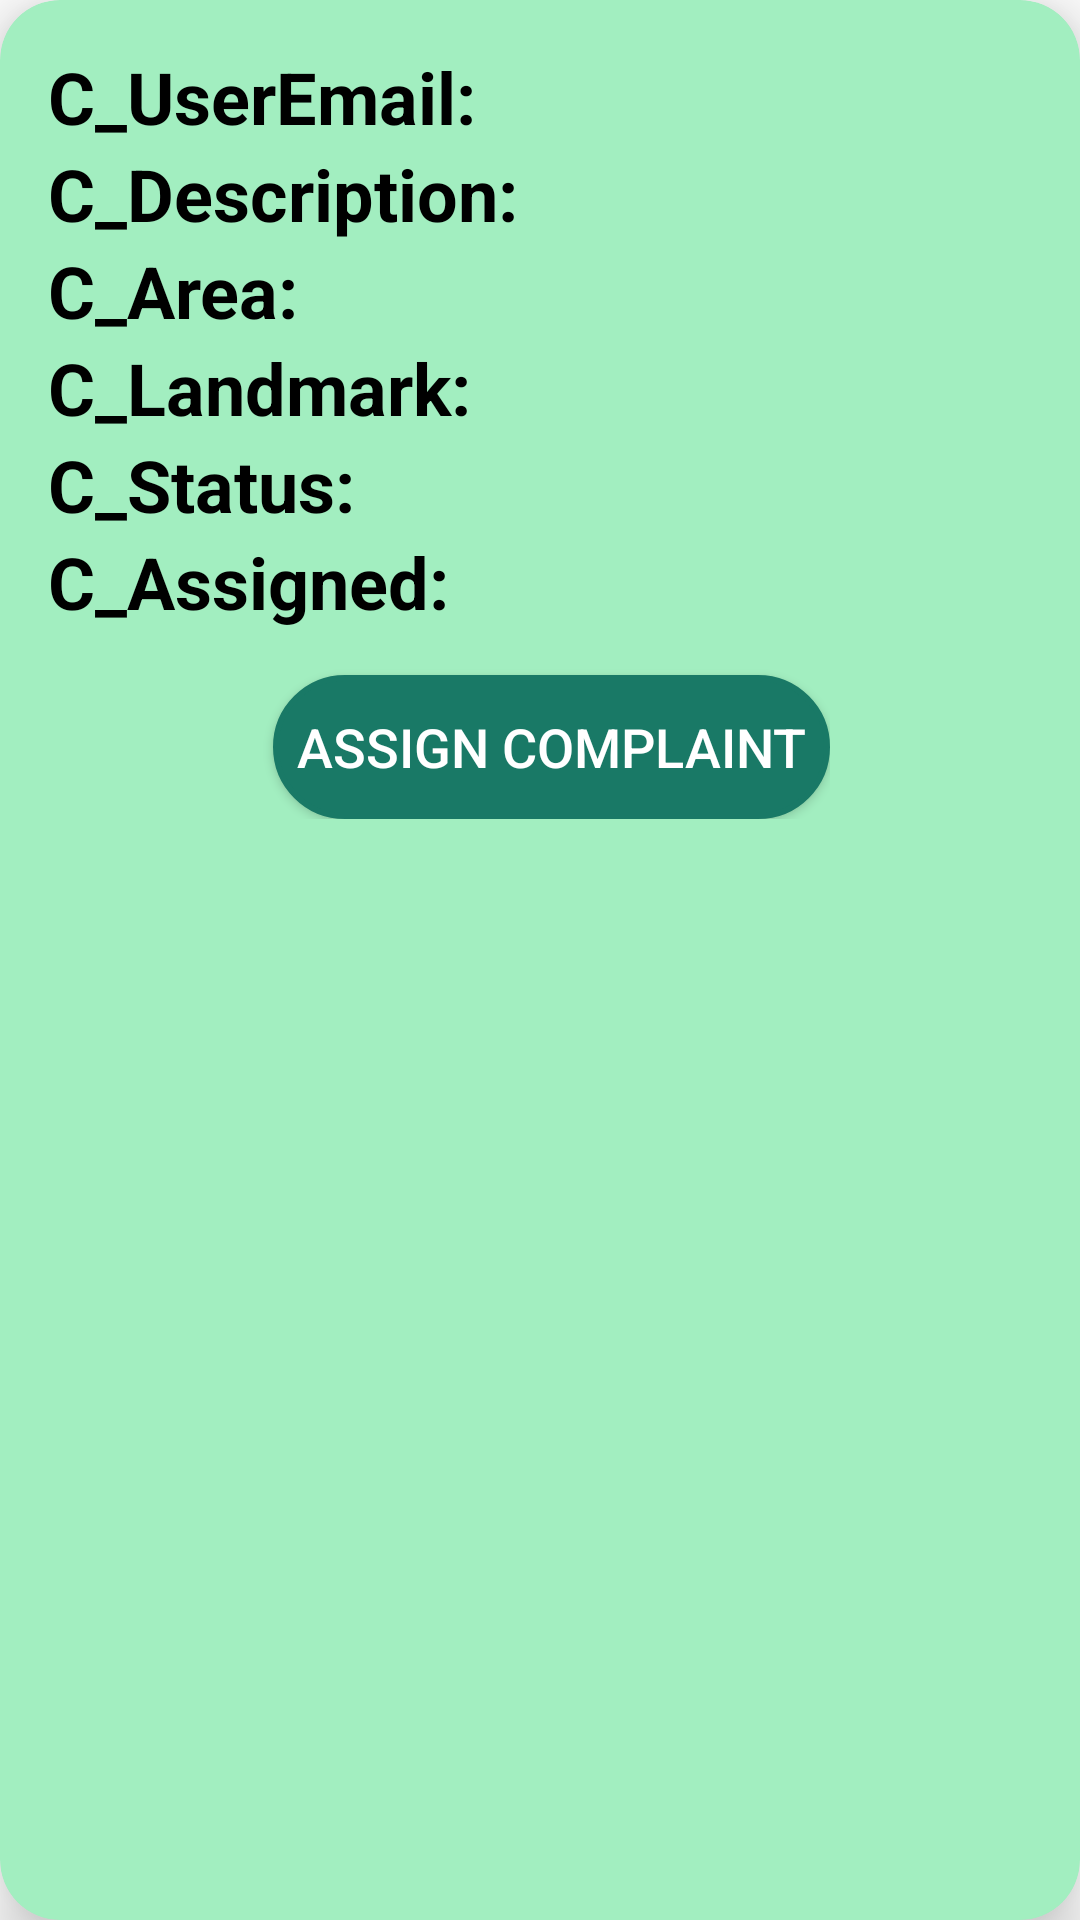

Produce the Android XML layout that renders to this screen, including the resource entries it uses.
<!-- AndroidManifest.xml: application theme Theme.WasteManagement -->
<!-- res/layout/admin_allassign_page.xml -->
<?xml version="1.0" encoding="utf-8"?>
<androidx.cardview.widget.CardView xmlns:android="http://schemas.android.com/apk/res/android"
    android:layout_width="match_parent"
    android:layout_height="wrap_content"
    xmlns:app="http://schemas.android.com/apk/res-auto"
    app:cardElevation="12dp"
    app:cardCornerRadius="20dp"
    android:padding="8dp"
    android:layout_marginBottom="20dp"
    android:backgroundTint="@color/ligreen"
    app:circularflow_radiusInDP="5dp"

    >
    <LinearLayout
        android:layout_width="match_parent"
        android:layout_height="wrap_content"
        android:layout_margin="16dp"
        android:orientation="vertical"
        >
        <LinearLayout
            android:layout_width="wrap_content"
            android:layout_height="wrap_content"
            android:orientation="horizontal"
            android:layout_gravity="center_vertical"
            >
            <TextView
                android:layout_width="wrap_content"
                android:layout_height="wrap_content"
                android:text="C_UserEmail: "
                android:textStyle="bold"
                android:textSize="24dp"
                android:textColor="@color/black"/>
            <TextView
                android:layout_width="wrap_content"
                android:layout_height="wrap_content"
                android:id="@+id/CuName"
                android:textSize="24dp"
                android:textColor="@color/black"/>


        </LinearLayout>
        <LinearLayout
            android:layout_width="wrap_content"
            android:layout_height="wrap_content"
            android:orientation="horizontal"
            android:layout_gravity="center_vertical"
            >
            <TextView
                android:layout_width="wrap_content"
                android:layout_height="wrap_content"
                android:text="C_Description: "
                android:textStyle="bold"
                android:textSize="24dp"
                android:textColor="@color/black"/>
            <TextView
                android:layout_width="wrap_content"
                android:layout_height="wrap_content"
                android:id="@+id/CDes"
                android:textSize="24dp"
                android:textColor="@color/black"/>


        </LinearLayout>
        <LinearLayout
            android:layout_width="wrap_content"
            android:layout_height="wrap_content"
            android:orientation="horizontal"
            android:layout_gravity="center_vertical"
            >
            <TextView
                android:layout_width="wrap_content"
                android:layout_height="wrap_content"
                android:text="C_Area: "
                android:textStyle="bold"
                android:textSize="24dp"
                android:textColor="@color/black"/>
            <TextView
                android:layout_width="wrap_content"
                android:layout_height="wrap_content"
                android:id="@+id/CArea"
                android:textSize="24dp"
                android:textColor="@color/black"/>


        </LinearLayout>
        <LinearLayout
            android:layout_width="wrap_content"
            android:layout_height="wrap_content"
            android:orientation="horizontal"
            android:layout_gravity="center_vertical"
            >
            <TextView
                android:layout_width="wrap_content"
                android:layout_height="wrap_content"
                android:text="C_Landmark: "
                android:textStyle="bold"
                android:textSize="24dp"
                android:textColor="@color/black"/>
            <TextView
                android:layout_width="wrap_content"
                android:layout_height="wrap_content"
                android:id="@+id/CLandmark"
                android:textSize="24dp"
                android:textColor="@color/black"/>


        </LinearLayout>
        <LinearLayout
            android:layout_width="wrap_content"
            android:layout_height="wrap_content"
            android:orientation="horizontal"
            android:layout_gravity="center_vertical"
            >
            <TextView
                android:layout_width="wrap_content"
                android:layout_height="wrap_content"
                android:text="C_Status: "
                android:textStyle="bold"
                android:textSize="24dp"
                android:textColor="@color/black"/>
            <TextView
                android:layout_width="wrap_content"
                android:layout_height="wrap_content"
                android:id="@+id/cStatus"
                android:textSize="24dp"
                android:textColor="@color/black"/>


        </LinearLayout>

        <LinearLayout
            android:layout_width="wrap_content"
            android:layout_height="wrap_content"
            android:orientation="horizontal"
            android:layout_gravity="center_vertical"
            >
            <TextView
                android:layout_width="wrap_content"
                android:layout_height="wrap_content"
                android:text="C_Assigned: "
                android:textStyle="bold"
                android:textSize="24dp"
                android:textColor="@color/black"/>
            <TextView
                android:layout_width="wrap_content"
                android:layout_height="wrap_content"
                android:id="@+id/cAssignTo"
                android:textSize="24dp"
                android:textColor="@color/black"/>


        </LinearLayout>


        <LinearLayout
            android:layout_width="wrap_content"
            android:layout_height="wrap_content"
            android:orientation="horizontal"
            android:layout_gravity="center_vertical"
            android:layout_marginTop="5dp"
            >

            <androidx.appcompat.widget.AppCompatButton
                android:background="@drawable/rounded_button"
                android:padding="8dp"
                android:layout_marginLeft="5dp"
                android:layout_marginRight="5dp"
                android:textColor="@color/white"
                android:id="@+id/assignBtn"
                android:layout_width="wrap_content"
                android:layout_height="wrap_content"
                android:layout_marginStart="75dp"
                android:layout_marginTop="10dp"
                android:backgroundTint="@color/green"
                android:text="Assign complaint"
                android:textSize="18dp"

                />


        </LinearLayout>



    </LinearLayout>


</androidx.cardview.widget.CardView>
<!-- resources referenced by this layout -->
<resources>
  <color name="black">#FF000000</color>
  <color name="green">#197966</color>
  <color name="ligreen">#A2EEC0</color>
  <color name="white">#FFFFFFFF</color>
  <!-- drawable rounded_button (drawable) -->
  <?xml version="1.0" encoding="utf-8"?>
  <shape xmlns:android="http://schemas.android.com/apk/res/android"
      android:shape="rectangle">
      <solid android:color="@color/green"/>
      <corners android:radius="30dp"/>
  
  
      <stroke
          android:width="2dp"
          android:color="@color/green"
  
          />
  
  </shape>
  <style name="Theme.WasteManagement" parent="Theme.MaterialComponents.DayNight.NoActionBar">
          
          <item name="colorPrimary">@color/purple_500</item>
          <item name="colorPrimaryVariant">@color/purple_700</item>
          <item name="colorOnPrimary">@color/white</item>
          
          <item name="colorSecondary">@color/teal_200</item>
          <item name="colorSecondaryVariant">@color/teal_700</item>
          <item name="colorOnSecondary">@color/black</item>
          
          <item name="android:statusBarColor">?attr/colorPrimaryVariant</item>
          
      </style>
  <color name="purple_500">#FF6200EE</color>
  <color name="purple_700">#009688</color>
  <color name="teal_200">#FF03DAC5</color>
  <color name="teal_700">#FF018786</color>
</resources>
